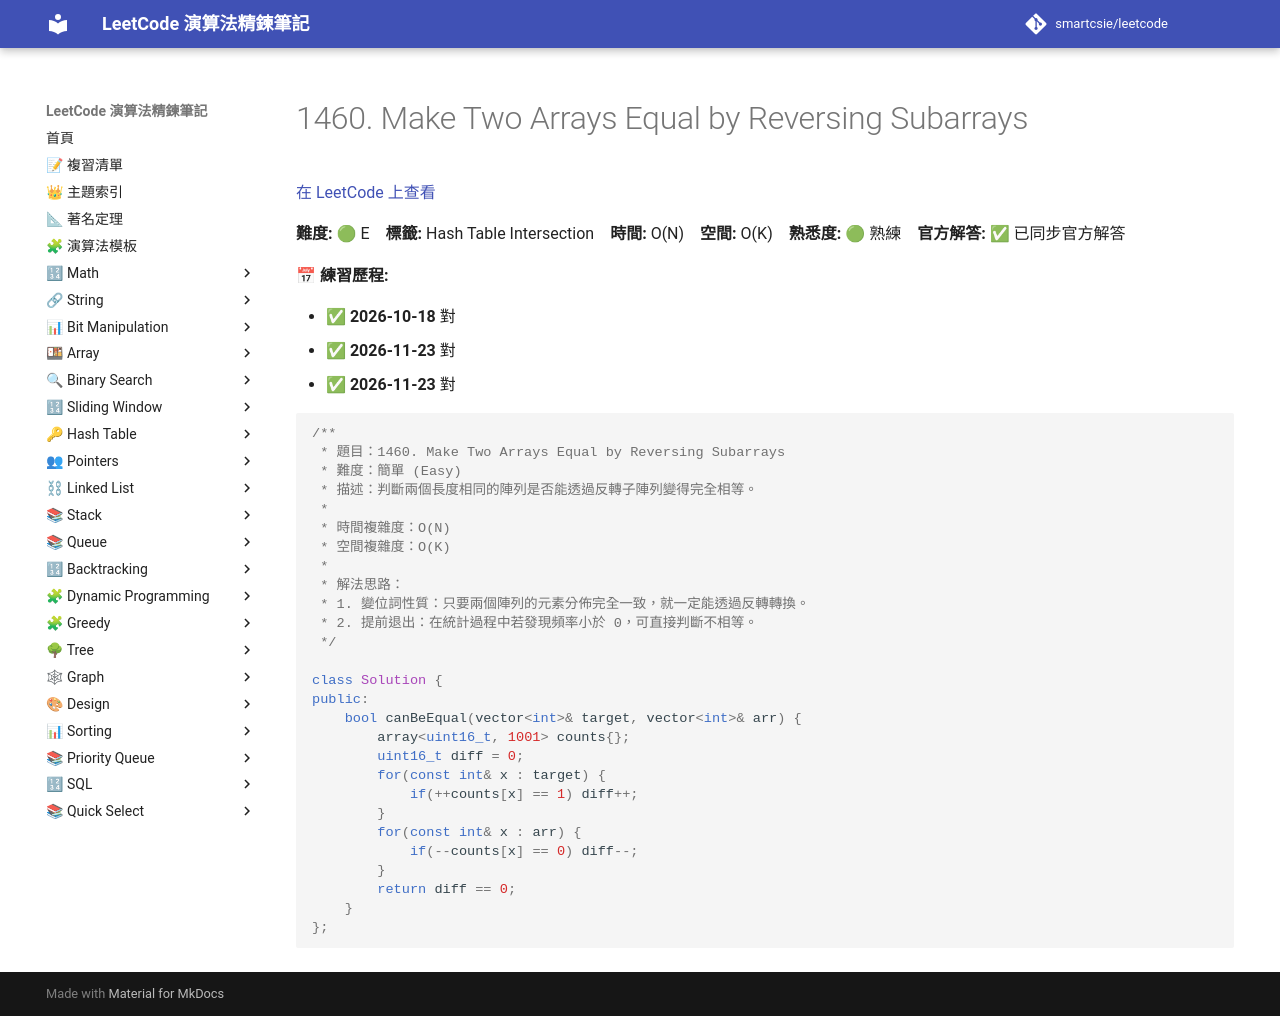

repository: smartcsie/leetcode · page: problems/1460/index.html · generator: mkdocs

# 1460. Make Two Arrays Equal by Reversing Subarrays

[在 LeetCode 上查看](https://leetcode.com/problems/make-two-arrays-equal-by-reversing-subarrays/)

**難度:** 🟢 E　**標籤:** Hash Table Intersection　**時間:** O(N)　**空間:** O(K)　**熟悉度:** 🟢 熟練　**官方解答:** ✅ 已同步官方解答

**📅 練習歷程:**

- ✅ **2026-10-18** 對
- ✅ **2026-11-23** 對
- ✅ **2026-11-23** 對

```cpp
/**
 * 題目：1460. Make Two Arrays Equal by Reversing Subarrays
 * 難度：簡單 (Easy)
 * 描述：判斷兩個長度相同的陣列是否能透過反轉子陣列變得完全相等。
 *
 * 時間複雜度：O(N)
 * 空間複雜度：O(K)
 *
 * 解法思路：
 * 1. 變位詞性質：只要兩個陣列的元素分佈完全一致，就一定能透過反轉轉換。
 * 2. 提前退出：在統計過程中若發現頻率小於 0，可直接判斷不相等。
 */

class Solution {
public:
    bool canBeEqual(vector<int>& target, vector<int>& arr) {
        array<uint16_t, 1001> counts{};
        uint16_t diff = 0;
        for(const int& x : target) {
            if(++counts[x] == 1) diff++;
        }
        for(const int& x : arr) {
            if(--counts[x] == 0) diff--;
        }
        return diff == 0;
    }
};
```
